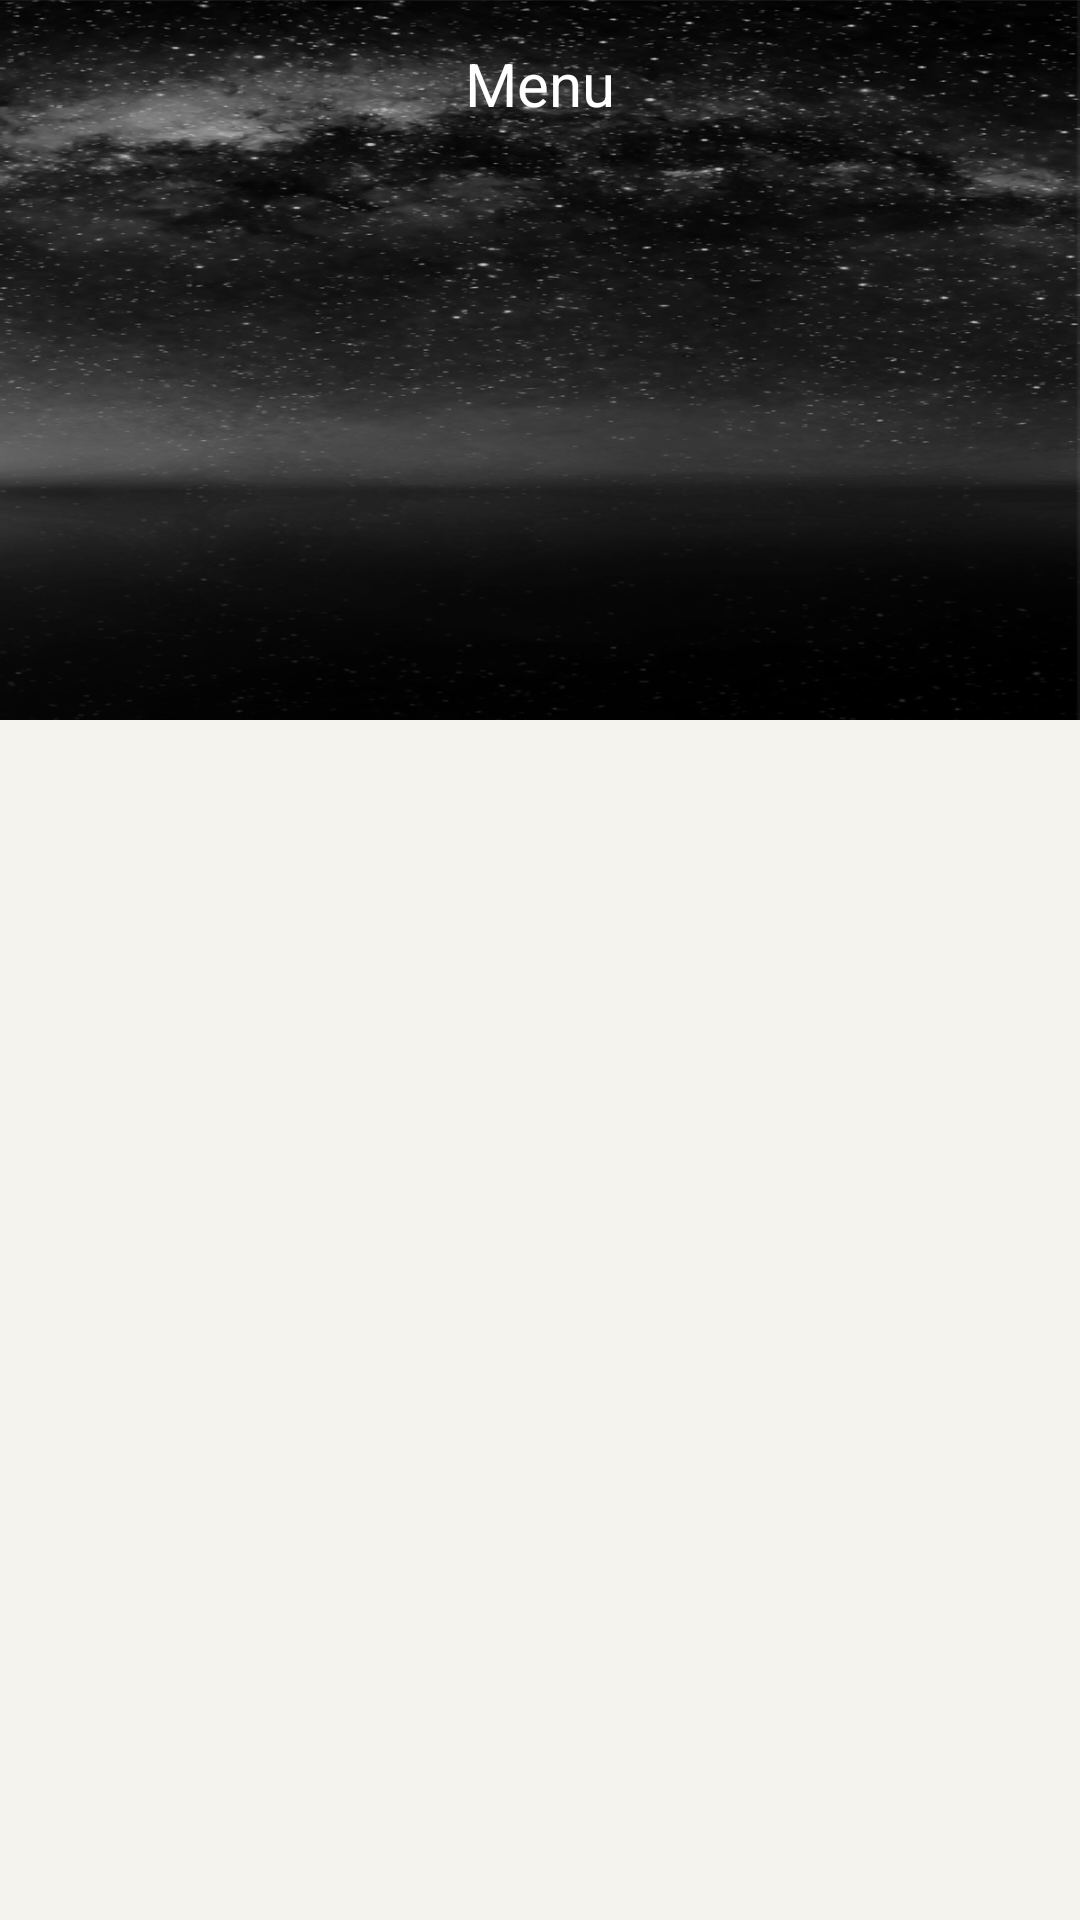

This screen was rendered from an Android layout file. Write that file and the resources it references.
<!-- AndroidManifest.xml: activity theme AppTheme.NoActionBar -->
<!-- res/layout/activity_category.xml -->
<?xml version="1.0" encoding="utf-8"?>
<android.support.v4.widget.DrawerLayout xmlns:android="http://schemas.android.com/apk/res/android"
    xmlns:app="http://schemas.android.com/apk/res-auto"
    xmlns:tools="http://schemas.android.com/tools"
    android:id="@+id/drawer_layout"
    android:layout_width="match_parent"
    android:layout_height="match_parent"
    android:fitsSystemWindows="true"
    tools:openDrawer="start">
    <include
        layout="@layout/app_bar_main"
        android:layout_width="match_parent"
        android:layout_height="match_parent" />
    <android.support.design.widget.NavigationView
        android:id="@+id/nav_view"
        android:layout_width="wrap_content"
        android:layout_height="match_parent"
        android:layout_gravity="start"
        android:fitsSystemWindows="true"
        android:background="@color/colorMenuTrans"
        app:itemIconTint="@drawable/navcolor"
        app:itemTextColor="@drawable/navcolor"
        app:headerLayout="@layout/nav_header_main"
        app:itemTextAppearance="@style/NavigationText"
        android:theme="@style/NavigationTheme"
        app:menu="@menu/activity_main_drawer" />

</android.support.v4.widget.DrawerLayout>
<!-- res/layout/app_bar_main.xml (included above) -->
<?xml version="1.0" encoding="utf-8"?>
<android.support.design.widget.CoordinatorLayout xmlns:android="http://schemas.android.com/apk/res/android"
    xmlns:app="http://schemas.android.com/apk/res-auto"
    xmlns:tools="http://schemas.android.com/tools"
    android:layout_width="match_parent"
    android:layout_height="match_parent"
    android:background="@color/colorbackgroundgray"
    tools:context=".CategoryActivity">
    <android.support.design.widget.AppBarLayout
        android:id="@+id/appbar"
        android:layout_width="match_parent"
        android:layout_height="240dp"
        android:fitsSystemWindows="true"
        app:expanded="true">
        <android.support.design.widget.CollapsingToolbarLayout
            android:layout_width="match_parent"
            android:layout_height="wrap_content"
            android:fitsSystemWindows="true"
            app:contentScrim="?attr/colorPrimary"
            app:expandedTitleMarginEnd="64dp"
            app:expandedTitleMarginStart="48dp"
            app:titleEnabled="false"
            app:expandedTitleTextAppearance="@android:color/transparent"
            app:layout_scrollFlags="scroll|exitUntilCollapsed">
            
            <RelativeLayout
                android:layout_width="match_parent"
                android:layout_height="240dp"
                android:background="@drawable/bg_quiz"
                app:layout_collapseMode="parallax">
                <ImageView
                    android:id="@+id/imageView6"
                    android:layout_width="match_parent"
                    android:layout_height="wrap_content"
                    android:layout_gravity="bottom"
                    android:scaleType="centerCrop"
                    android:adjustViewBounds="true"
                    android:layout_alignParentBottom="true"
                    app:srcCompat="@drawable/bg_cloud_3" />
                <ImageView
                    android:id="@+id/imageView5"
                    android:layout_width="match_parent"
                    android:layout_height="wrap_content"
                    android:adjustViewBounds="true"
                    android:layout_gravity="bottom"
                    android:scaleType="centerCrop"
                    android:layout_alignParentBottom="true"
                    app:srcCompat="@drawable/bg_cloud_2" />
                <FrameLayout
                    android:layout_width="match_parent"
                    android:layout_height="150dp"
                    android:layout_marginTop="20dp">

                    <ImageView
                        android:id="@+id/imageView7"
                        android:layout_width="120dp"
                        android:layout_height="wrap_content"
                        android:layout_marginTop="55dp"
                        android:layout_gravity="center"
                        app:srcCompat="@drawable/logo_quiz" />

                    <ImageView
                        android:id="@+id/imageView8"
                        android:layout_width="40dp"
                        android:layout_height="wrap_content"
                        android:layout_gravity="top|center"
                        android:layout_marginRight="40dp"
                        android:layout_marginTop="30dp"
                        app:srcCompat="@drawable/logo_quiz_left" />
                    <ImageView
                        android:id="@+id/imageView10"
                        android:layout_width="45dp"
                        android:layout_height="wrap_content"
                        android:layout_marginTop="40dp"
                        android:layout_marginLeft="50dp"
                        android:layout_gravity="top|center"
                        app:srcCompat="@drawable/logo_quiz_right" />
                    <ImageView
                        android:id="@+id/imageView9"
                        android:layout_width="60dp"
                        android:layout_marginTop="10dp"
                        android:layout_marginLeft="10dp"
                        android:layout_height="wrap_content"
                        android:layout_gravity="top|center"
                        app:srcCompat="@drawable/logo_quiz_center" />



                </FrameLayout>


            </RelativeLayout>
        <android.support.v7.widget.Toolbar
            android:id="@+id/toolbar"
            android:layout_width="match_parent"
            android:layout_height="?attr/actionBarSize"
            android:layout_gravity="top"
            app:popupTheme="@style/ThemeOverlay.AppCompat.Light"
            app:theme="@style/ToolBarStyle"
            app:layout_collapseMode="pin">

            <TextView
                android:id="@+id/toolbar_title"
                android:layout_width="wrap_content"
                android:layout_height="wrap_content"
                android:layout_gravity="center_horizontal"
                android:text="Menu"
                android:textColor="@color/colorWhite"
                android:textSize="@dimen/header_text_size" />
        </android.support.v7.widget.Toolbar>
        </android.support.design.widget.CollapsingToolbarLayout>

    </android.support.design.widget.AppBarLayout>

    <include layout="@layout/content_main" />
</android.support.design.widget.CoordinatorLayout>
<!-- res/layout/nav_header_main.xml (included above) -->
<?xml version="1.0" encoding="utf-8"?>
<FrameLayout xmlns:android="http://schemas.android.com/apk/res/android"
    xmlns:app="http://schemas.android.com/apk/res-auto"
    android:layout_width="match_parent"
    android:layout_height="@dimen/nav_header_height"
    android:background="@drawable/side_nav_bar"
    android:gravity="bottom"
    android:orientation="vertical"
    android:theme="@style/ThemeOverlay.AppCompat.Dark">
    <ImageView
        android:id="@+id/imageView11"
        android:layout_width="match_parent"
        android:layout_height="match_parent"
        android:scaleType="centerCrop"
        app:srcCompat="@drawable/bg_quiz" />
    <RelativeLayout
        android:layout_width="match_parent"
        android:layout_height="match_parent"
        android:layout_marginTop="@dimen/activity_horizontal_margin"
        android:paddingBottom="@dimen/activity_vertical_margin"
        android:paddingLeft="@dimen/activity_horizontal_margin"
        android:paddingRight="@dimen/activity_horizontal_margin"
        android:paddingTop="86dp">
        <de.hdodenhof.circleimageview.CircleImageView
            xmlns:app="http://schemas.android.com/apk/res-auto"
            android:id="@+id/profile_image"
            android:layout_width="76dp"
            android:layout_height="76dp"
            android:src="@drawable/avatar"
            app:civ_border_width="2dp"
            app:civ_border_color="#ffffff"/>

        <TextView
            android:id="@+id/textView2"
            android:layout_width="wrap_content"
            android:layout_height="wrap_content"
            android:layout_alignParentTop="true"
            android:layout_marginStart="24dp"
            android:layout_marginTop="11dp"
            android:layout_toEndOf="@+id/profile_image"
            android:text="Sunny Leon"
            android:textStyle="bold"
            android:textSize="20sp" />

        <TextView
            android:id="@+id/textView3"
            android:layout_width="wrap_content"
            android:layout_height="wrap_content"
            android:layout_alignStart="@+id/textView2"
            android:layout_below="@+id/textView2"
            android:text="Edit profile" />
    </RelativeLayout>

</FrameLayout>
<!-- res/layout/content_main.xml (included above) -->
<?xml version="1.0" encoding="utf-8"?>
<RelativeLayout xmlns:android="http://schemas.android.com/apk/res/android"
xmlns:app="http://schemas.android.com/apk/res-auto"
xmlns:tools="http://schemas.android.com/tools"
    android:layout_width="match_parent"
    android:layout_height="match_parent"
    android:layout_gravity="center"
    android:gravity="center"
    app:behavior_overlapTop="20dp"
    android:layout_marginTop="-40dp"
    app:layout_behavior="@string/appbar_scrolling_view_behavior"
tools:showIn="@layout/app_bar_main">
    <android.support.v7.widget.LinearLayoutCompat
        android:id="@+id/fragment_container"
        android:layout_width="match_parent"
        android:layout_height="match_parent"
        android:orientation="vertical"></android.support.v7.widget.LinearLayoutCompat>
</RelativeLayout>
<!-- resources referenced by this layout -->
<resources>
  <color name="colorMenuTrans">#9e000000</color>
  <color name="colorWhite">#ffffff</color>
  <color name="colorbackgroundgray">#f5f3ed</color>
  <dimen name="activity_horizontal_margin">18dp</dimen>
  <dimen name="activity_vertical_margin">18dp</dimen>
  <dimen name="header_text_size" tools:override="true">20sp</dimen>
  <dimen name="nav_header_height">220dp</dimen>
  <!-- drawable avatar: jpg bitmap (drawable, 23673 bytes) -->
  <!-- drawable bg_cloud_2: png bitmap (drawable, 24222 bytes) -->
  <!-- drawable bg_cloud_3: png bitmap (drawable, 25429 bytes) -->
  <!-- drawable bg_quiz: png bitmap (drawable, 252869 bytes) -->
  <!-- drawable logo_quiz: png bitmap (drawable, 12471 bytes) -->
  <!-- drawable logo_quiz_center: png bitmap (drawable, 6263 bytes) -->
  <!-- drawable logo_quiz_left: png bitmap (drawable, 8555 bytes) -->
  <!-- drawable logo_quiz_right: png bitmap (drawable, 10634 bytes) -->
  <!-- drawable navcolor (drawable) -->
  <?xml version="1.0" encoding="utf-8"?>
  <selector xmlns:android="http://schemas.android.com/apk/res/android">
      <item android:color="@color/colorAccent" android:state_checked="true" />
      <item android:color="@color/colorAccent" android:state_active="true" />
      <item android:color="@color/colorWhite" />
  </selector>
  <!-- drawable side_nav_bar (drawable) -->
  <?xml version="1.0" encoding="utf-8"?>
  <shape xmlns:android="http://schemas.android.com/apk/res/android"
      android:shape="rectangle">
      <gradient
          android:angle="135"
          android:centerColor="#00000000"
          android:endColor="#00000000"
          android:startColor="#00000000"
          android:type="linear" />
  </shape>
  <style name="NavigationText" parent="@android:style/TextAppearance.Medium">
          <item name="android:textColor">@color/colorWhite</item>
          <item name="android:textSize">@dimen/design_navigation_text_size</item>
          <item name="android:fontFamily">sans-serif</item>
      </style>
  <style name="NavigationTheme" parent="AppTheme">
          <item name="listPreferredItemHeightSmall">@dimen/design_navigation_item_height</item>
      </style>
  <style name="ToolBarStyle" parent="Theme.AppCompat">
          <item name="android:textColorPrimary">@android:color/white</item>
          <item name="android:textColorSecondary">@android:color/white</item>
          <item name="actionMenuTextColor">@android:color/white</item>
          <item name="android:textAlignment">center</item>
      </style>
  <style name="AppTheme.NoActionBar">
          <item name="windowActionBar">false</item>
          <item name="windowNoTitle">true</item>
      </style>
  <color name="colorAccent">#FF4081</color>
  <dimen name="design_navigation_text_size" tools:override="true">16sp</dimen>
  <style name="AppTheme" parent="Theme.AppCompat.Light.DarkActionBar">
          
          <item name="colorPrimary">@color/colorPrimary</item>
          <item name="colorPrimaryDark">@color/colorPrimaryDark</item>
          <item name="colorAccent">@color/colorAccent</item>
      </style>
  <dimen name="design_navigation_item_height">45dp</dimen>
  <color name="colorPrimary">#0d0909</color>
  <color name="colorPrimaryDark">#0d0909</color>
</resources>
